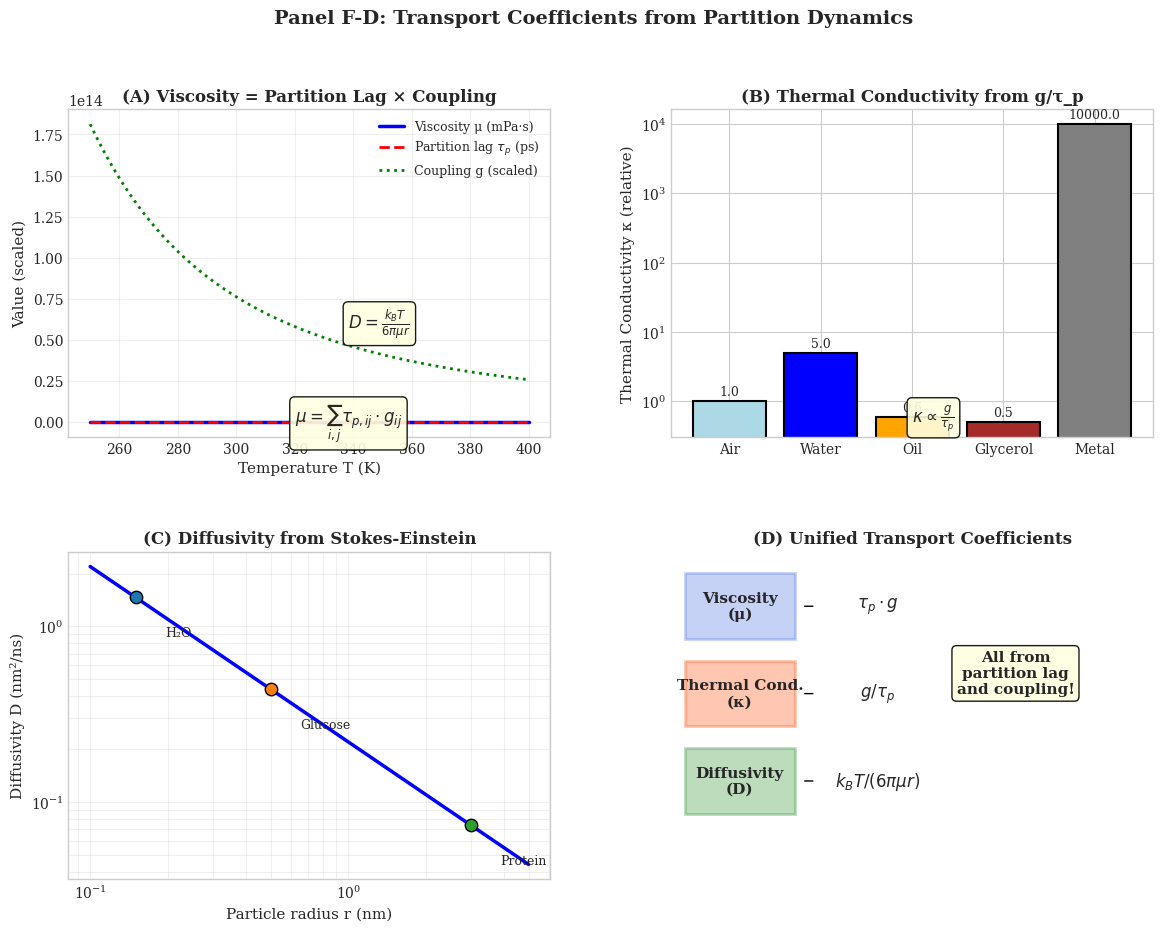

The script that saved this image: (Note: this script raises an exception after producing the figure.)
#!/usr/bin/env python3
"""
Generate panels for Transport Coefficients in Fluid Dynamics.
"""

import numpy as np
import matplotlib.pyplot as plt
import matplotlib.gridspec as gridspec
from pathlib import Path

plt.style.use('seaborn-v0_8-whitegrid')
plt.rcParams['font.family'] = 'serif'
plt.rcParams['font.size'] = 10

def main():
    fig = plt.figure(figsize=(14, 10))
    gs = gridspec.GridSpec(2, 2, figure=fig, hspace=0.35, wspace=0.25)
    
    # Panel A: Viscosity from tau_p and g
    ax1 = fig.add_subplot(gs[0, 0])
    
    # Temperature range
    T = np.linspace(250, 400, 100)  # K
    
    # Viscosity model: mu = sum(tau_p * g)
    # tau_p decreases with T, g depends on interaction
    k_B = 1.38e-23
    
    # Water-like viscosity
    mu_water = 0.001 * np.exp(1800 / T)  # Pa·s (empirical fit)
    
    # Decompose into tau_p and g
    tau_p = 1e-12 * np.exp(500 / T)  # ps, increases at low T
    g_coupling = mu_water / tau_p  # Effective coupling
    
    ax1.plot(T, mu_water * 1000, 'b-', linewidth=2.5, label='Viscosity μ (mPa·s)')
    ax1.plot(T, tau_p * 1e12, 'r--', linewidth=2, label=r'Partition lag $\tau_p$ (ps)')
    ax1.plot(T, g_coupling * 1e3, 'g:', linewidth=2, label='Coupling g (scaled)')
    
    ax1.set_xlabel('Temperature T (K)', fontsize=11)
    ax1.set_ylabel('Value (scaled)', fontsize=11)
    ax1.set_title('(A) Viscosity = Partition Lag × Coupling', fontweight='bold')
    ax1.legend(loc='upper right', fontsize=9)
    ax1.grid(True, alpha=0.3)
    
    ax1.text(320, 3, r'$\mu = \sum_{i,j} \tau_{p,ij} \cdot g_{ij}$',
             fontsize=12,
             bbox=dict(boxstyle='round', facecolor='lightyellow', alpha=0.9))
    
    # Panel B: Thermal Conductivity
    ax2 = fig.add_subplot(gs[0, 1])
    
    # Different materials
    materials = ['Air', 'Water', 'Oil', 'Glycerol', 'Metal']
    tau_p_vals = [0.1, 1, 5, 20, 0.01]  # ps (relative)
    g_vals = [0.1, 5, 3, 10, 100]  # Coupling (relative)
    kappa_vals = [g / tau_p for g, tau_p in zip(g_vals, tau_p_vals)]
    
    x_pos = np.arange(len(materials))
    
    bars = ax2.bar(x_pos, kappa_vals, color=['lightblue', 'blue', 'orange', 'brown', 'gray'],
                   edgecolor='black', linewidth=1.5)
    
    ax2.set_xticks(x_pos)
    ax2.set_xticklabels(materials, fontsize=10)
    ax2.set_ylabel('Thermal Conductivity κ (relative)', fontsize=11)
    ax2.set_title('(B) Thermal Conductivity from g/τ_p', fontweight='bold')
    ax2.set_yscale('log')
    
    # Add value labels
    for bar, val in zip(bars, kappa_vals):
        ax2.text(bar.get_x() + bar.get_width()/2, bar.get_height() * 1.2, 
                 f'{val:.1f}', ha='center', fontsize=9)
    
    ax2.text(2, 0.5, r'$\kappa \propto \frac{g}{\tau_p}$',
             fontsize=12,
             bbox=dict(boxstyle='round', facecolor='lightyellow', alpha=0.9))
    
    # Panel C: Diffusivity
    ax3 = fig.add_subplot(gs[1, 0])
    
    # Particle size (radius)
    r = np.linspace(0.1, 5, 100)  # nm
    
    # Stokes-Einstein
    T_ref = 300  # K
    mu_ref = 0.001  # Pa·s (water)
    k_B = 1.38e-23
    
    D = k_B * T_ref / (6 * np.pi * mu_ref * r * 1e-9)  # m^2/s
    
    ax3.loglog(r, D * 1e9, 'b-', linewidth=2.5)
    
    ax3.set_xlabel('Particle radius r (nm)', fontsize=11)
    ax3.set_ylabel('Diffusivity D (nm²/ns)', fontsize=11)
    ax3.set_title('(C) Diffusivity from Stokes-Einstein', fontweight='bold')
    ax3.grid(True, alpha=0.3, which='both')
    
    # Mark key sizes
    sizes = {'H₂O': 0.15, 'Glucose': 0.5, 'Protein': 3}
    for name, size in sizes.items():
        D_val = k_B * T_ref / (6 * np.pi * mu_ref * size * 1e-9) * 1e9
        ax3.scatter([size], [D_val], s=80, zorder=5, edgecolors='black')
        ax3.annotate(name, xy=(size, D_val), xytext=(size*1.3, D_val*0.6),
                    fontsize=9)
    
    ax3.text(1, 50, r'$D = \frac{k_B T}{6\pi\mu r}$',
             fontsize=12,
             bbox=dict(boxstyle='round', facecolor='lightyellow', alpha=0.9))
    
    # Panel D: All Three Transport Coefficients
    ax4 = fig.add_subplot(gs[1, 1])
    
    # Unified formula visualization
    properties = ['Viscosity\n(μ)', 'Thermal Cond.\n(κ)', 'Diffusivity\n(D)']
    formulas = [r'$\tau_p \cdot g$', r'$g / \tau_p$', r'$k_B T / (6\pi\mu r)$']
    colors = ['royalblue', 'orangered', 'forestgreen']
    
    for i, (prop, formula, color) in enumerate(zip(properties, formulas, colors)):
        # Box
        rect = plt.Rectangle((0.1, 2.2 - i*0.8), 0.8, 0.6, 
                             facecolor=color, alpha=0.3, edgecolor=color, linewidth=2)
        ax4.add_patch(rect)
        ax4.text(0.5, 2.5 - i*0.8, prop, ha='center', va='center', 
                fontsize=11, fontweight='bold')
        
        # Formula
        ax4.text(1.5, 2.5 - i*0.8, formula, ha='center', va='center', fontsize=12)
        
        # Arrow
        ax4.annotate('', xy=(0.95, 2.5 - i*0.8), xytext=(1.05, 2.5 - i*0.8),
                    arrowprops=dict(arrowstyle='-', color='black', lw=1))
    
    # Common origin
    ax4.text(2.5, 1.7, 'All from\npartition lag\nand coupling!',
             ha='center', fontsize=11, fontweight='bold',
             bbox=dict(boxstyle='round', facecolor='lightyellow', alpha=0.9))
    
    ax4.set_xlim(0, 3.5)
    ax4.set_ylim(0, 3)
    ax4.set_title('(D) Unified Transport Coefficients', fontweight='bold')
    ax4.axis('off')
    
    plt.suptitle('Panel F-D: Transport Coefficients from Partition Dynamics', 
                 fontsize=14, fontweight='bold', y=0.98)
    
    # Save
    output_dir = Path(__file__).parent.parent / 'figures'
    output_dir.mkdir(exist_ok=True)
    
    plt.savefig(output_dir / 'panel_transport_coefficients.png', dpi=300, bbox_inches='tight',
                facecolor='white', edgecolor='none')
    plt.savefig(output_dir / 'panel_transport_coefficients.pdf', bbox_inches='tight',
                facecolor='white', edgecolor='none')
    
    print(f"Saved: {output_dir / 'panel_transport_coefficients.png'}")
    print(f"Saved: {output_dir / 'panel_transport_coefficients.pdf'}")
    
    plt.close()

if __name__ == "__main__":
    main()
